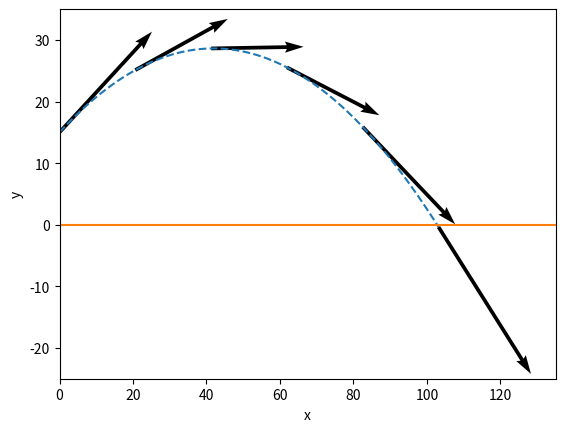

Source code (Python):
import numpy as np
import matplotlib.pyplot as plt

g = 9.80
v_0 = 30
alpha = np.deg2rad(33)
t = [0, 4.1]

x = lambda t: v_0 * np.cos(alpha) * t
y = lambda t: v_0 * np.sin(alpha) * t -0.5 * g * t ** 2 + 15

vx = lambda t: v_0 * np.cos(alpha) + (0 * t)
vy = lambda t: v_0 * np.sin(alpha) - (g * t)

ts = np.linspace(t[0], t[1], 1000)
tp = np.linspace(t[0], t[1], 6)

vvec = np.array([[x(i), y(i), vx(i), vy(i)] for i in tp])
vx1, vy1, vx2, vy2 = zip(*vvec)

plt.figure()
axis = plt.gca()

axis.quiver(vx1, vy1, vx2, vy2, angles='xy', scale_units='xy', scale=1)

axis.set_xlim([0, 135])
axis.set_ylim([-25, 35])

plt.draw()
plt.plot(x(ts), y(ts), linestyle='--')
plt.plot(np.linspace(0,140,2), np.linspace(0,0,2))

plt.xlabel('x')
plt.ylabel('y')

plt.savefig('3_21')
plt.show()

